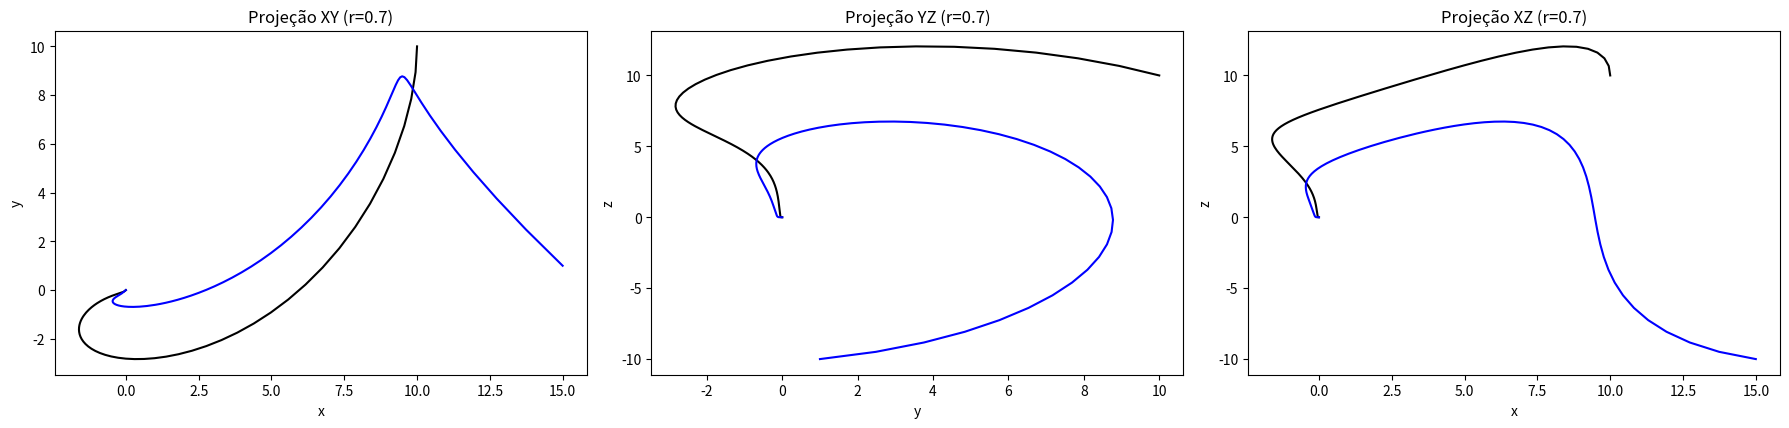
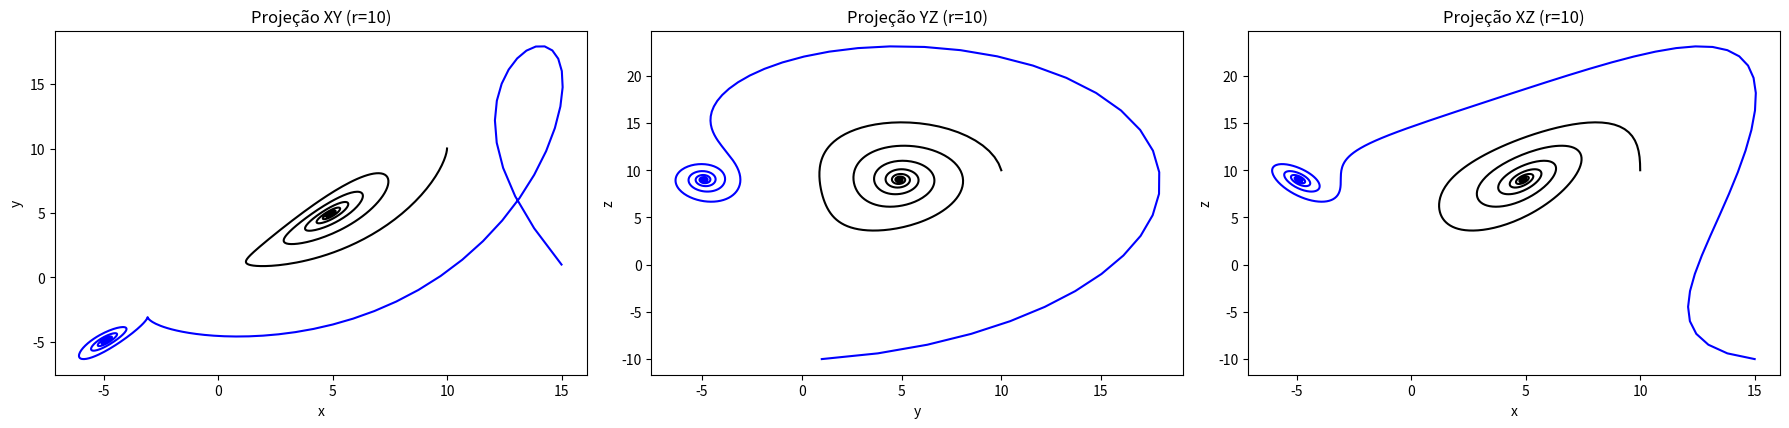
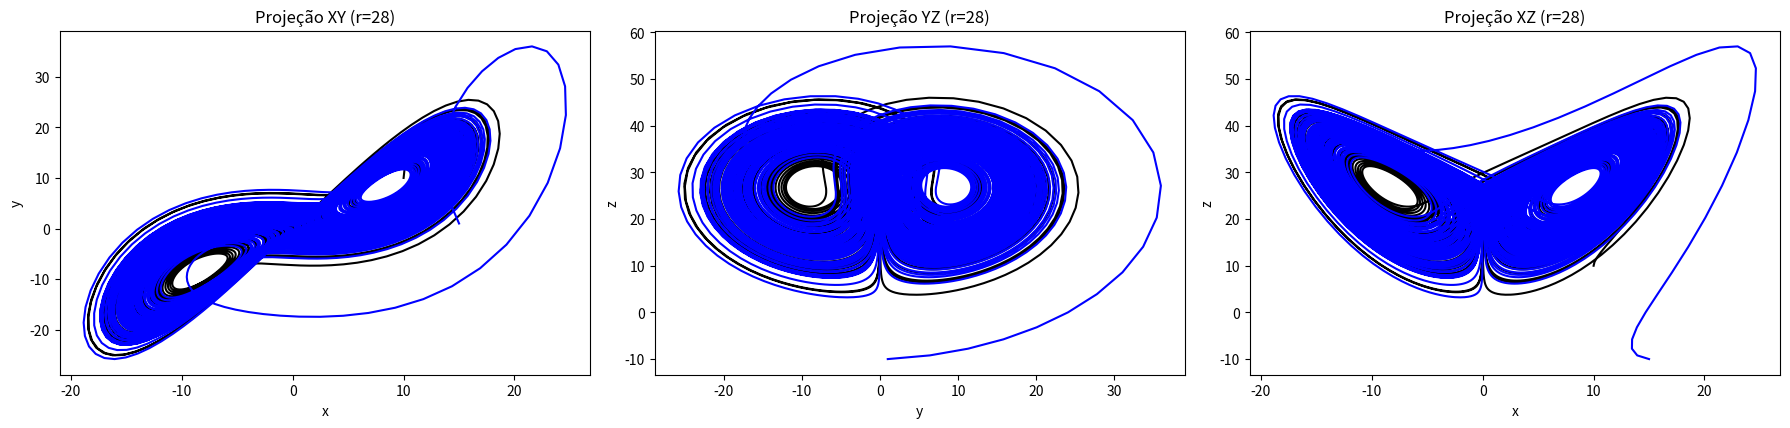

The script that saved these images, in order:
#Exercicio 3 - Caos 3D: Sistema de Lorenz

import numpy as np
import matplotlib.pyplot as plt

# Constantes do Sistema de Lorenz
sigma = 10
B = 8 / 3
tmax = 100
iter_max = 10000
Dt = tmax / iter_max

def lorenz(vet, r, ndim):
    x, y, z = vet
    dx = -sigma * x + sigma * y
    dy = -x * z + r * x - y
    dz = x * y - B * z

    g = np.zeros(ndim)
    g[0] = dx
    g[1] = dy
    g[2] = dz
    return g

def rk4(vet, dt, r, ndim):
    c1 = dt * lorenz(vet, r, ndim)
    c2 = dt * lorenz(vet + c1 / 2, r, ndim)
    c3 = dt * lorenz(vet + c2 / 2, r, ndim)
    c4 = dt * lorenz(vet + c3, r, ndim)
    return vet + (c1 + 2 * c2 + 2 * c3 + c4) / 6

def main():
    """
    Função principal para executar a simulação do sistema de Lorenz.
    """
    ndim = 3  # Dimensão do sistema (x, y, z)
    estados_iniciais = [np.array([10, 10, 10]), np.array([15, 1, -10])]
    r_valores = [0.7, 10, 28]
    cores = ['black', 'blue']  # Cores específicas para as diferentes condições iniciais

    for r in r_valores:
        plt.figure(figsize=(18, 12))

        # Subplots para as três projeções (XY, YZ, XZ)
        for i, estado_inicial in enumerate(estados_iniciais):
            estado = estado_inicial.copy()

            trajetoria_x = [estado[0]]
            trajetoria_y = [estado[1]]
            trajetoria_z = [estado[2]]

            # Simulação com Runge-Kutta 4ª ordem
            for _ in range(iter_max):
                estado = rk4(estado, Dt, r, ndim)
                trajetoria_x.append(estado[0])
                trajetoria_y.append(estado[1])
                trajetoria_z.append(estado[2])

            # Plotar as projeções XY, YZ, e XZ no mesmo gráfico, para comparar as trajetórias
            plt.subplot(3, 3, 1)
            plt.plot(trajetoria_x, trajetoria_y, color=cores[i])
            plt.xlabel("x")
            plt.ylabel("y")
            plt.title(f"Projeção XY (r={r})")
            plt.grid()

            plt.subplot(3, 3, 2)
            plt.plot(trajetoria_y, trajetoria_z, color=cores[i])
            plt.xlabel("y")
            plt.ylabel("z")
            plt.title(f"Projeção YZ (r={r})")
            plt.grid()

            plt.subplot(3, 3, 3)
            plt.plot(trajetoria_x, trajetoria_z, color=cores[i])
            plt.xlabel("x")
            plt.ylabel("z")
            plt.title(f"Projeção XZ (r={r})")
            plt.grid()

        plt.tight_layout()
    plt.show()

if __name__ == "__main__":
    main()
